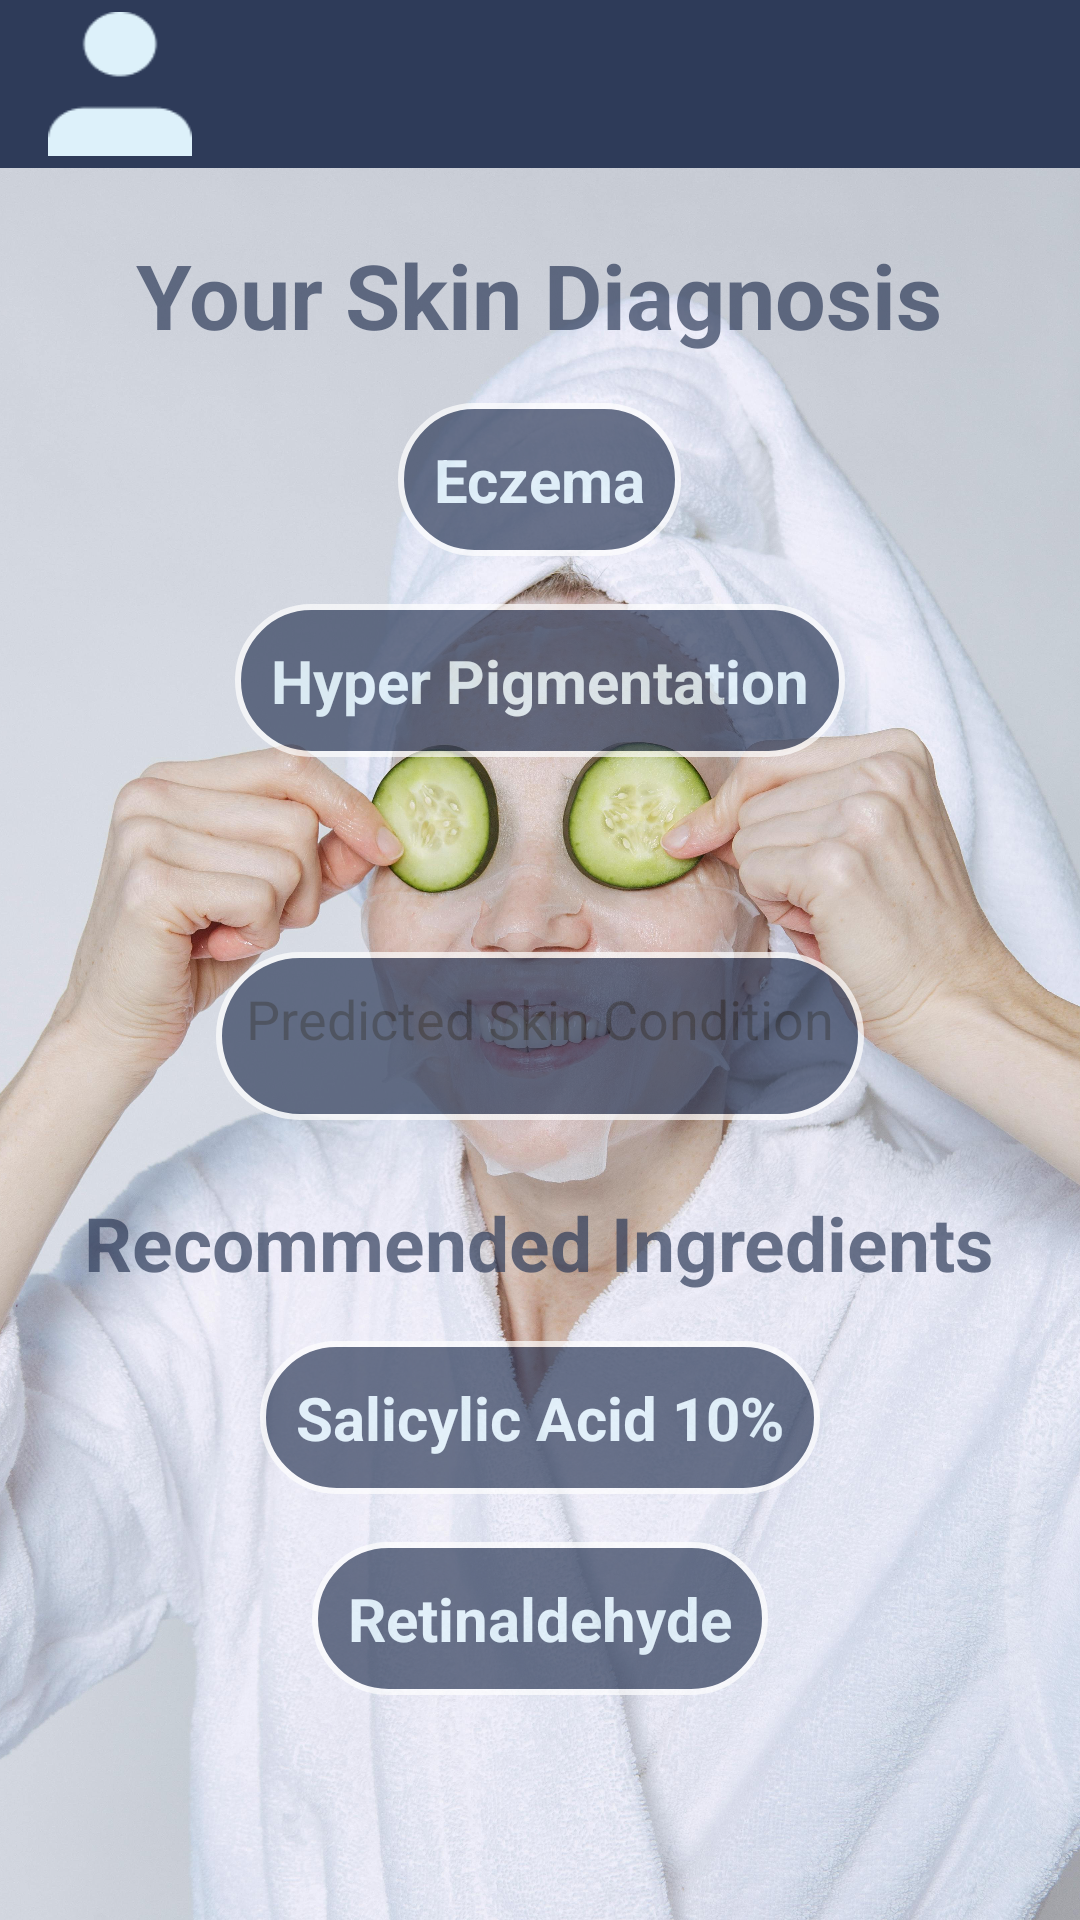

Write the Android layout XML for this screen, with the resource values it uses.
<!-- AndroidManifest.xml: application theme Theme.Lucere -->
<!-- res/layout/skinresults.xml -->
<androidx.constraintlayout.widget.ConstraintLayout xmlns:android="http://schemas.android.com/apk/res/android"
    xmlns:tools="http://schemas.android.com/tools"
    android:id="@+id/resultsLayout"
    xmlns:app="http://schemas.android.com/apk/res-auto"
    android:layout_width="match_parent"
    android:layout_height="match_parent">




    
    <ImageView
        android:id="@+id/backgroundImage"
        android:layout_width="match_parent"
        android:layout_height="match_parent"
        android:scaleType="centerCrop"
        android:src="@drawable/diagnosis_new"
        android:contentDescription="Background Image" />
    
    <androidx.appcompat.widget.Toolbar
        android:id="@+id/toolbar"
        android:layout_width="match_parent"
        android:layout_height="wrap_content"
        android:background="@color/dark_blue"
        android:minHeight="?attr/actionBarSize"
        app:layout_constraintTop_toTopOf="parent"
        app:layout_constraintStart_toStartOf="parent"
        app:layout_constraintEnd_toEndOf="parent"
        android:theme="@style/ThemeOverlay.AppCompat.Dark.ActionBar" >

        
        <ImageButton
            android:id="@+id/profileButton"
            android:layout_width="48dp"
            android:layout_height="48dp"
            android:background="@drawable/profile"
            android:backgroundTint="@color/blue"
            android:contentDescription="Profile Icon"
            android:padding="4dp"
            android:scaleType="fitCenter"
            android:layout_gravity="start" />


    </androidx.appcompat.widget.Toolbar>

    


    


    <LinearLayout
        android:id="@+id/Box"
        android:layout_width="360dp"
        android:layout_height="550dp"
        android:alpha="0.7"
        android:visibility="visible"
        android:background="@drawable/rounded_box"
        app:layout_constraintBottom_toBottomOf="parent"
        app:layout_constraintEnd_toEndOf="parent"
        app:layout_constraintHorizontal_bias="0.494"
        app:layout_constraintStart_toStartOf="parent"
        app:layout_constraintTop_toTopOf="parent"
        app:layout_constraintVertical_bias="0.52"
        tools:visibility="visible">

        <LinearLayout
            android:layout_width="match_parent"
            android:layout_height="match_parent"
            android:gravity="center"
            android:orientation="vertical"
            android:padding="16dp">
            

            
            <TextView
                android:id="@+id/title"
                android:layout_width="wrap_content"
                android:layout_height="wrap_content"
                android:text="Your Skin Diagnosis"
                android:textColor="@color/dark_blue"
                android:textSize="30sp"
                android:textStyle="bold"
                app:layout_constraintEnd_toEndOf="parent"
                app:layout_constraintStart_toStartOf="parent"
                app:layout_constraintTop_toTopOf="parent" />

            <TextView
                android:id="@+id/buttonEczema"
                android:layout_width="wrap_content"
                android:layout_height="wrap_content"
                android:layout_marginTop="16dp"
                android:background="@drawable/btn_background"
                android:clickable="true"
                android:padding="12dp"
                android:text="Eczema"
                android:textColor="@color/blue"
                android:textSize="20sp"
                android:textStyle="bold"
                app:layout_constraintEnd_toStartOf="@id/buttonDehydration"
                app:layout_constraintStart_toStartOf="parent"
                app:layout_constraintTop_toBottomOf="@id/title" />

            <TextView
                android:id="@+id/buttonHyperPigmentation"
                android:layout_width="wrap_content"
                android:layout_height="wrap_content"
                android:layout_marginTop="16dp"
                android:background="@drawable/btn_background"
                android:clickable="true"
                android:padding="12dp"
                android:text="Hyper Pigmentation"
                android:textColor="@color/blue"
                android:textSize="20sp"
                android:textStyle="bold"
                app:layout_constraintEnd_toEndOf="parent"
                app:layout_constraintStart_toStartOf="parent"
                app:layout_constraintTop_toBottomOf="@id/buttonEczema" />

            <TextView
                android:id="@+id/tvSkinCondition"
                android:layout_width="wrap_content"
                android:layout_height="56dp"
                android:layout_gravity="center"
                android:layout_marginTop="65dp"
                android:background="@drawable/btn_background"
                android:text="Predicted Skin Condition"
                android:textSize="18sp"
                app:layout_constraintBottom_toBottomOf="parent"
                app:layout_constraintEnd_toEndOf="parent"
                app:layout_constraintHorizontal_bias="0.496"
                app:layout_constraintStart_toStartOf="parent"
                app:layout_constraintTop_toTopOf="@+id/title"
                app:layout_constraintVertical_bias="0.012" />

            
            <TextView
                android:id="@+id/ingredientsTitle"
                android:layout_width="wrap_content"
                android:layout_height="wrap_content"
                android:layout_marginTop="24dp"
                android:text="Recommended Ingredients"
                android:textColor="@color/dark_blue"
                android:textSize="25sp"
                android:textStyle="bold"
                app:layout_constraintEnd_toEndOf="parent"
                app:layout_constraintStart_toStartOf="parent"
                app:layout_constraintTop_toBottomOf="@id/buttonHyperPigmentation" />

            
            <TextView
                android:id="@+id/buttonSalicylicAcid"
                android:layout_width="wrap_content"
                android:layout_height="wrap_content"
                android:layout_marginTop="16dp"
                android:background="@drawable/btn_background"
                android:clickable="true"
                android:padding="12dp"
                android:text="Salicylic Acid 10%"
                android:textColor="@color/blue"
                android:textSize="20sp"
                android:textStyle="bold"
                app:layout_constraintEnd_toStartOf="@id/buttonCaffeine"
                app:layout_constraintStart_toStartOf="parent"
                app:layout_constraintTop_toBottomOf="@id/ingredientsTitle" />

            <TextView
                android:id="@+id/buttonRetinaldehyde"
                android:layout_width="wrap_content"
                android:layout_height="wrap_content"
                android:layout_marginTop="16dp"
                android:background="@drawable/btn_background"
                android:clickable="true"
                android:padding="12dp"
                android:text="Retinaldehyde"
                android:textColor="@color/blue"
                android:textSize="20sp"
                android:textStyle="bold"
                app:layout_constraintEnd_toEndOf="parent"
                app:layout_constraintStart_toEndOf="@id/buttonCaffeine"
                app:layout_constraintTop_toBottomOf="@id/ingredientsTitle" />


        </LinearLayout>

    </LinearLayout>

</androidx.constraintlayout.widget.ConstraintLayout>
<!-- resources referenced by this layout -->
<resources>
  <color name="blue">#DDF1FA</color>
  <color name="dark_blue">#2E3B59</color>
  <!-- drawable btn_background (drawable) -->
  <?xml version="1.0" encoding="utf-8"?>
  <shape xmlns:android="http://schemas.android.com/apk/res/android">
      
      <solid android:color="@color/dark_blue" />
  
      
      <stroke
          android:width="2dp"
          android:color="#FFFFFF" /> 
  
      
      <corners android:radius="200dp" />
  
      
      <padding
          android:left="10dp"
          android:top="10dp"
          android:right="10dp"
          android:bottom="10dp" />
  </shape>
  <!-- drawable diagnosis_new: jpg bitmap (drawable, 1022704 bytes) -->
  <!-- drawable profile: png bitmap (drawable, 725 bytes) -->
  <style name="Theme.Lucere" parent="Theme.MaterialComponents.DayNight.NoActionBar">
          
          <item name="colorPrimary">@color/purple_500</item>
          <item name="colorPrimaryVariant">@color/dark_blue</item>
          <item name="colorOnPrimary">@color/white</item>
          
          <item name="colorSecondary">@color/teal_200</item>
          <item name="colorSecondaryVariant">@color/teal_700</item>
          <item name="colorOnSecondary">@color/black</item>
          
          <item name="android:statusBarColor">?attr/colorPrimaryVariant</item>
          
      </style>
  <color name="purple_500">#FF6200EE</color>
  <color name="white">#FFFFFF</color>
  <color name="teal_200">#FF03DAC5</color>
  <color name="teal_700">#FF018786</color>
  <color name="black">#FF000000</color>
</resources>
